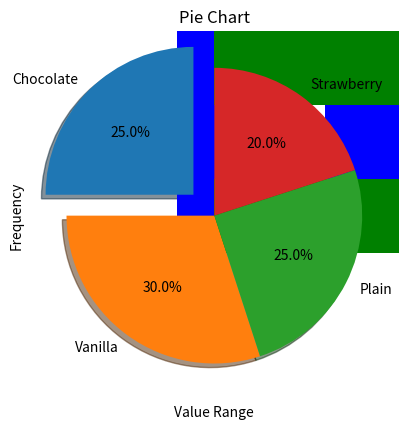

Python code for this plot:
# Importing necessary libraries
import numpy as np
import pandas as pd
import matplotlib.pyplot as plt

# Example 1: Scatter Plot
x = [5, 6, 7, 3, 4, 73, 46, 65, 2, 4, 76, 45, 34, 56, 34, 66]
y = [45, 34, 56, 36, 74, 2, 36, 75, 35, 53, 65, 74, 74, 2, 45, 65]
plt.scatter(x, y, color='red', s=100, alpha=0.5)
plt.title("Scatter Plot")
plt.xlabel("X-axis")
plt.ylabel("Y-axis")
plt.show()

# Example 2: Bar Plot
x = ['One', 'Two', 'Three', 'Four']
y = [6, 9, 1, 20]
plt.bar(x, y, width=0.5, color='blue')
plt.title("Bar Plot")
plt.xlabel("Categories")
plt.ylabel("Values")
plt.show()

# Example 3: Horizontal Bar Plot
plt.barh(x, y, height=0.5, color='green')
plt.title("Horizontal Bar Plot")
plt.xlabel("Values")
plt.ylabel("Categories")
plt.show()

# Example 4: Histogram
x = np.random.normal(200, 10, 300)  # Generate random data
plt.hist(x, bins=10, color='purple', edgecolor='black')
plt.title("Histogram")
plt.xlabel("Value Range")
plt.ylabel("Frequency")
plt.show()

# Example 5: Pie Chart
x = [25, 30, 25, 20]
labels = ["Chocolate", "Vanilla", "Plain", "Strawberry"]
plt.pie(x, labels=labels, startangle=90, explode=[0.2, 0, 0, 0], shadow=True, autopct='%1.1f%%')
plt.title("Pie Chart")
plt.show()
